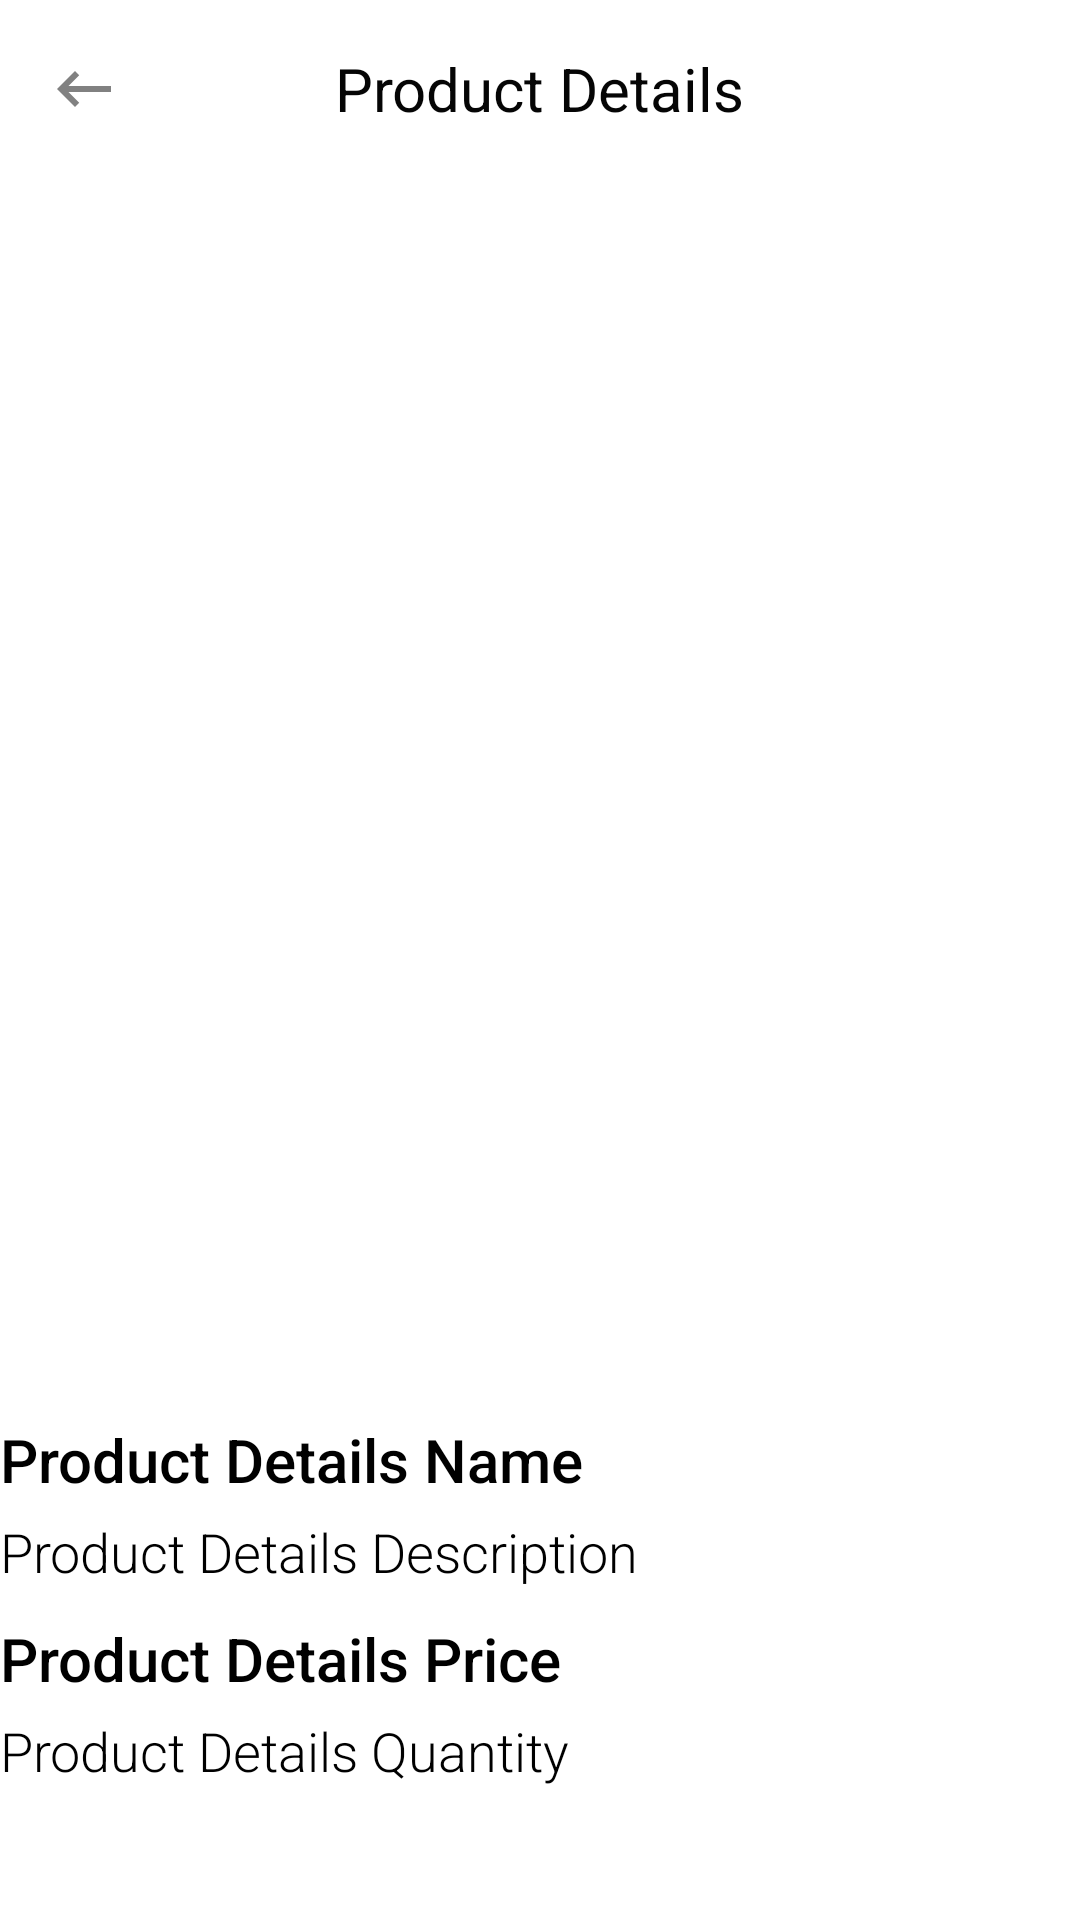

Reconstruct the res/layout file that produces this screen, plus the resources it refers to.
<!-- AndroidManifest.xml: application theme Theme.DailyGrocery -->
<!-- res/layout/activity_product_details.xml -->
<?xml version="1.0" encoding="utf-8"?>
<androidx.constraintlayout.widget.ConstraintLayout xmlns:android="http://schemas.android.com/apk/res/android"
    xmlns:app="http://schemas.android.com/apk/res-auto"
    xmlns:tools="http://schemas.android.com/tools"
    android:layout_width="match_parent"
    android:layout_height="match_parent"
    tools:context=".ProductDetailsActivity">

    <TextView
        android:id="@+id/textView8"
        android:layout_width="wrap_content"
        android:layout_height="wrap_content"
        android:layout_marginTop="16dp"
        android:text="@string/product_details"
        android:textColor="#050505"
        android:textSize="20sp"
        app:layout_constraintEnd_toEndOf="parent"
        app:layout_constraintHorizontal_bias="0.5"
        app:layout_constraintStart_toStartOf="parent"
        app:layout_constraintTop_toTopOf="parent" />

    <ImageView
        android:id="@+id/product_details_back_view"
        android:layout_width="wrap_content"
        android:layout_height="wrap_content"
        android:layout_marginStart="16dp"
        android:layout_marginLeft="16dp"
        android:contentDescription="@string/back_to_previous_activity"
        app:layout_constraintBottom_toBottomOf="@+id/textView8"
        app:layout_constraintStart_toStartOf="parent"
        app:layout_constraintTop_toTopOf="@+id/textView8"
        app:srcCompat="@drawable/back_to_previous_activity" />

    <ImageView
        android:id="@+id/shopping_cart"
        android:layout_width="wrap_content"
        android:layout_height="wrap_content"
        android:layout_marginEnd="16dp"
        android:layout_marginRight="16dp"
        android:contentDescription="@string/shopping_cart"
        app:layout_constraintBottom_toBottomOf="@+id/textView8"
        app:layout_constraintEnd_toEndOf="parent"
        app:layout_constraintTop_toTopOf="@+id/textView8"
        app:srcCompat="@drawable/ic_shopping_cart" />

    <ImageView
        android:id="@+id/product_image"
        android:layout_width="360dp"
        android:layout_height="360dp"
        android:layout_marginTop="50dp"
        android:contentDescription="@string/product_details_image"
        app:layout_constraintEnd_toEndOf="parent"
        app:layout_constraintHorizontal_bias="0.5"
        app:layout_constraintStart_toStartOf="parent"
        app:layout_constraintTop_toBottomOf="@+id/textView8"
        app:srcCompat="@drawable/b2" />

    <TextView
        android:id="@+id/product_name"
        android:layout_width="wrap_content"
        android:layout_height="wrap_content"
        android:layout_marginTop="20dp"
        android:fontFamily="sans-serif-medium"
        android:text="@string/product_details_name"
        android:textColor="#000000"
        android:textSize="20sp"
        app:layout_constraintStart_toStartOf="@+id/product_image"
        app:layout_constraintTop_toBottomOf="@+id/product_image" />

    <TextView
        android:id="@+id/product_decription"
        android:layout_width="300dp"
        android:layout_height="wrap_content"
        android:layout_marginTop="5dp"
        android:fontFamily="sans-serif-light"
        android:lineSpacingExtra="4sp"
        android:text="@string/product_details_description"
        android:textColor="#000000"
        android:textSize="18sp"
        app:layout_constraintStart_toStartOf="@+id/product_name"
        app:layout_constraintTop_toBottomOf="@+id/product_name" />

    <TextView
        android:id="@+id/product_price"
        android:layout_width="wrap_content"
        android:layout_height="wrap_content"
        android:layout_marginTop="10dp"
        android:fontFamily="sans-serif-medium"
        android:text="@string/product_details_price"
        android:textColor="#000000"
        android:textSize="20sp"
        app:layout_constraintStart_toStartOf="@+id/product_decription"
        app:layout_constraintTop_toBottomOf="@+id/product_decription" />

    <TextView
        android:id="@+id/product_quantity"
        android:layout_width="wrap_content"
        android:layout_height="wrap_content"
        android:layout_marginTop="5dp"
        android:fontFamily="sans-serif-light"
        android:text="@string/product_details_quantity"
        android:textColor="#000000"
        android:textSize="18sp"
        app:layout_constraintStart_toStartOf="@+id/product_price"
        app:layout_constraintTop_toBottomOf="@+id/product_price" />

</androidx.constraintlayout.widget.ConstraintLayout>
<!-- resources referenced by this layout -->
<resources>
  <!-- drawable back_to_previous_activity (drawable) -->
  <vector android:height="24dp" android:tint="#818181"
      android:viewportHeight="24" android:viewportWidth="24"
      android:width="24dp" xmlns:android="http://schemas.android.com/apk/res/android">
      <path android:fillColor="@android:color/black" android:pathData="M21,11H6.83l3.58,-3.59L9,6l-6,6 6,6 1.41,-1.41L6.83,13H21z"/>
  </vector>
  <string name="back_to_previous_activity" />
  <string name="product_details">Product Details</string>
  <string name="product_details_description">Product Details Description</string>
  <string name="product_details_image">Product Details Image</string>
  <string name="product_details_name">Product Details Name</string>
  <string name="product_details_price">Product Details Price</string>
  <string name="product_details_quantity">Product Details Quantity</string>
  <string name="shopping_cart">Shopping Cart</string>
  <style name="Theme.DailyGrocery" parent="Theme.MaterialComponents.DayNight.NoActionBar">
          
          <item name="colorPrimary">@color/purple_500</item>
          <item name="colorPrimaryVariant">@color/purple_700</item>
          <item name="colorOnPrimary">@color/white</item>
          
          <item name="colorSecondary">@color/teal_200</item>
          <item name="colorSecondaryVariant">@color/teal_700</item>
          <item name="colorOnSecondary">@color/black</item>
          
          <item name="android:statusBarColor" tools:targetApi="l">?attr/colorPrimaryVariant</item>
          
      </style>
  <!-- not gathered from this repository: default colours our renderer supplied (Android Studio template values) -->
  <color name="purple_500">#FF6200EE</color>
  <color name="purple_700">#FF3700B3</color>
  <color name="teal_200">#FF03DAC5</color>
  <color name="teal_700">#FF018786</color>
  <color name="black">#FF000000</color>
  <color name="white">#FFFFFFFF</color>
</resources>
